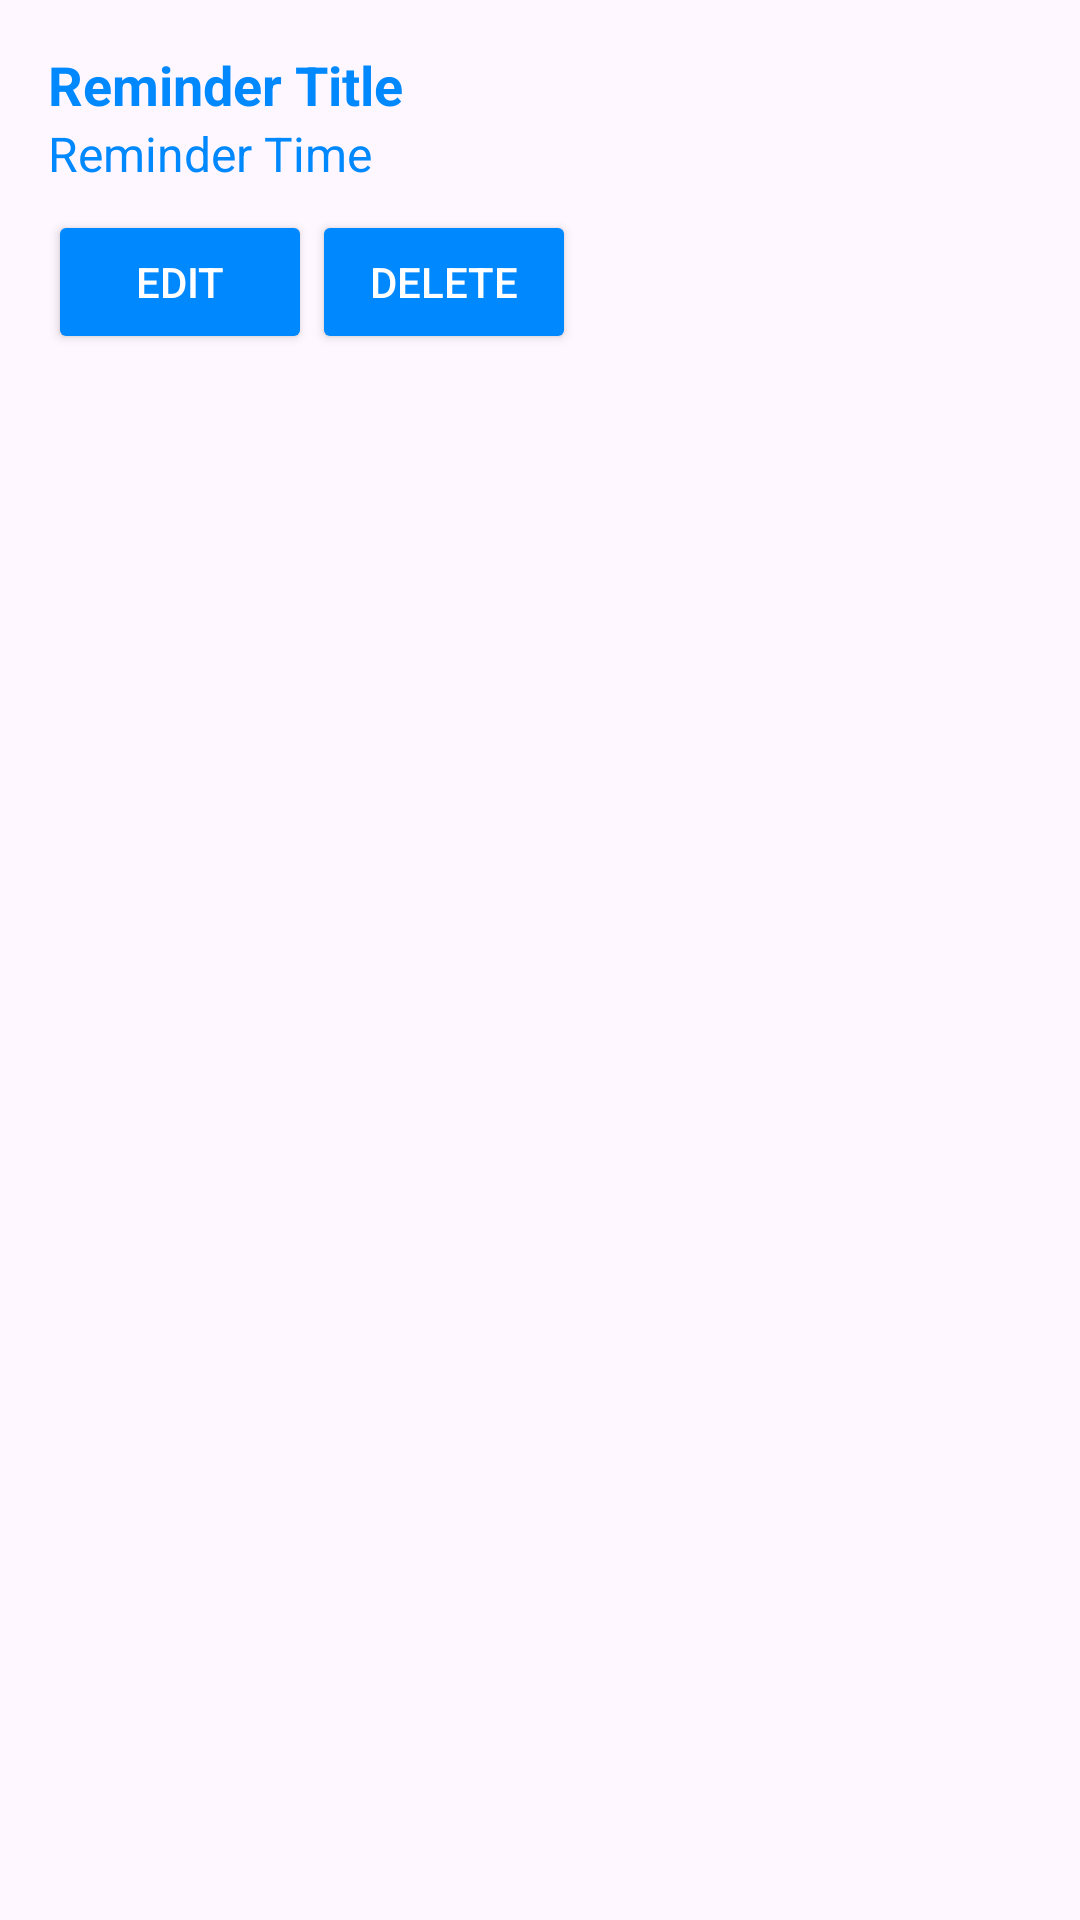

Reconstruct the res/layout file that produces this screen, plus the resources it refers to.
<!-- AndroidManifest.xml: application theme Theme.RemindThis -->
<!-- res/layout/reminder_item.xml -->
<?xml version="1.0" encoding="utf-8"?>
<LinearLayout xmlns:android="http://schemas.android.com/apk/res/android"
    android:layout_width="match_parent"
    android:layout_height="wrap_content"
    android:orientation="vertical"
    android:padding="16dp">

    
    <TextView
        android:id="@+id/reminder_title"
        android:layout_width="wrap_content"
        android:layout_height="wrap_content"
        android:text="Reminder Title"
        android:textColor="@color/accentColor"
        android:textSize="18sp"
        android:textStyle="bold" />

    
    <TextView
        android:id="@+id/reminder_time"
        android:layout_width="wrap_content"
        android:layout_height="wrap_content"
        android:text="Reminder Time"
        android:textColor="@color/accentColor"
        android:textSize="16sp" />

    
    <LinearLayout
        android:layout_width="wrap_content"
        android:layout_height="wrap_content"
        android:orientation="horizontal"
        android:paddingTop="8dp">

        <Button
            android:id="@+id/btn_edit"
            android:layout_width="wrap_content"
            android:layout_height="wrap_content"
            android:textColor="@color/white"
            android:backgroundTint="@color/accentColor"
            android:text="Edit" />

        <Button
            android:id="@+id/btn_delete"
            android:layout_width="wrap_content"
            android:layout_height="wrap_content"
            android:textColor="@color/white"
            android:backgroundTint="@color/accentColor"
            android:text="Delete" />

    </LinearLayout>

</LinearLayout>
<!-- resources referenced by this layout -->
<resources>
  <color name="accentColor">#0088FF</color>
  <color name="white">#FFFFFFFF</color>
  <style name="Theme.RemindThis" parent="Base.Theme.RemindThis" />
  <style name="Base.Theme.RemindThis" parent="Theme.Material3.DayNight.NoActionBar">
          
          
      </style>
</resources>
